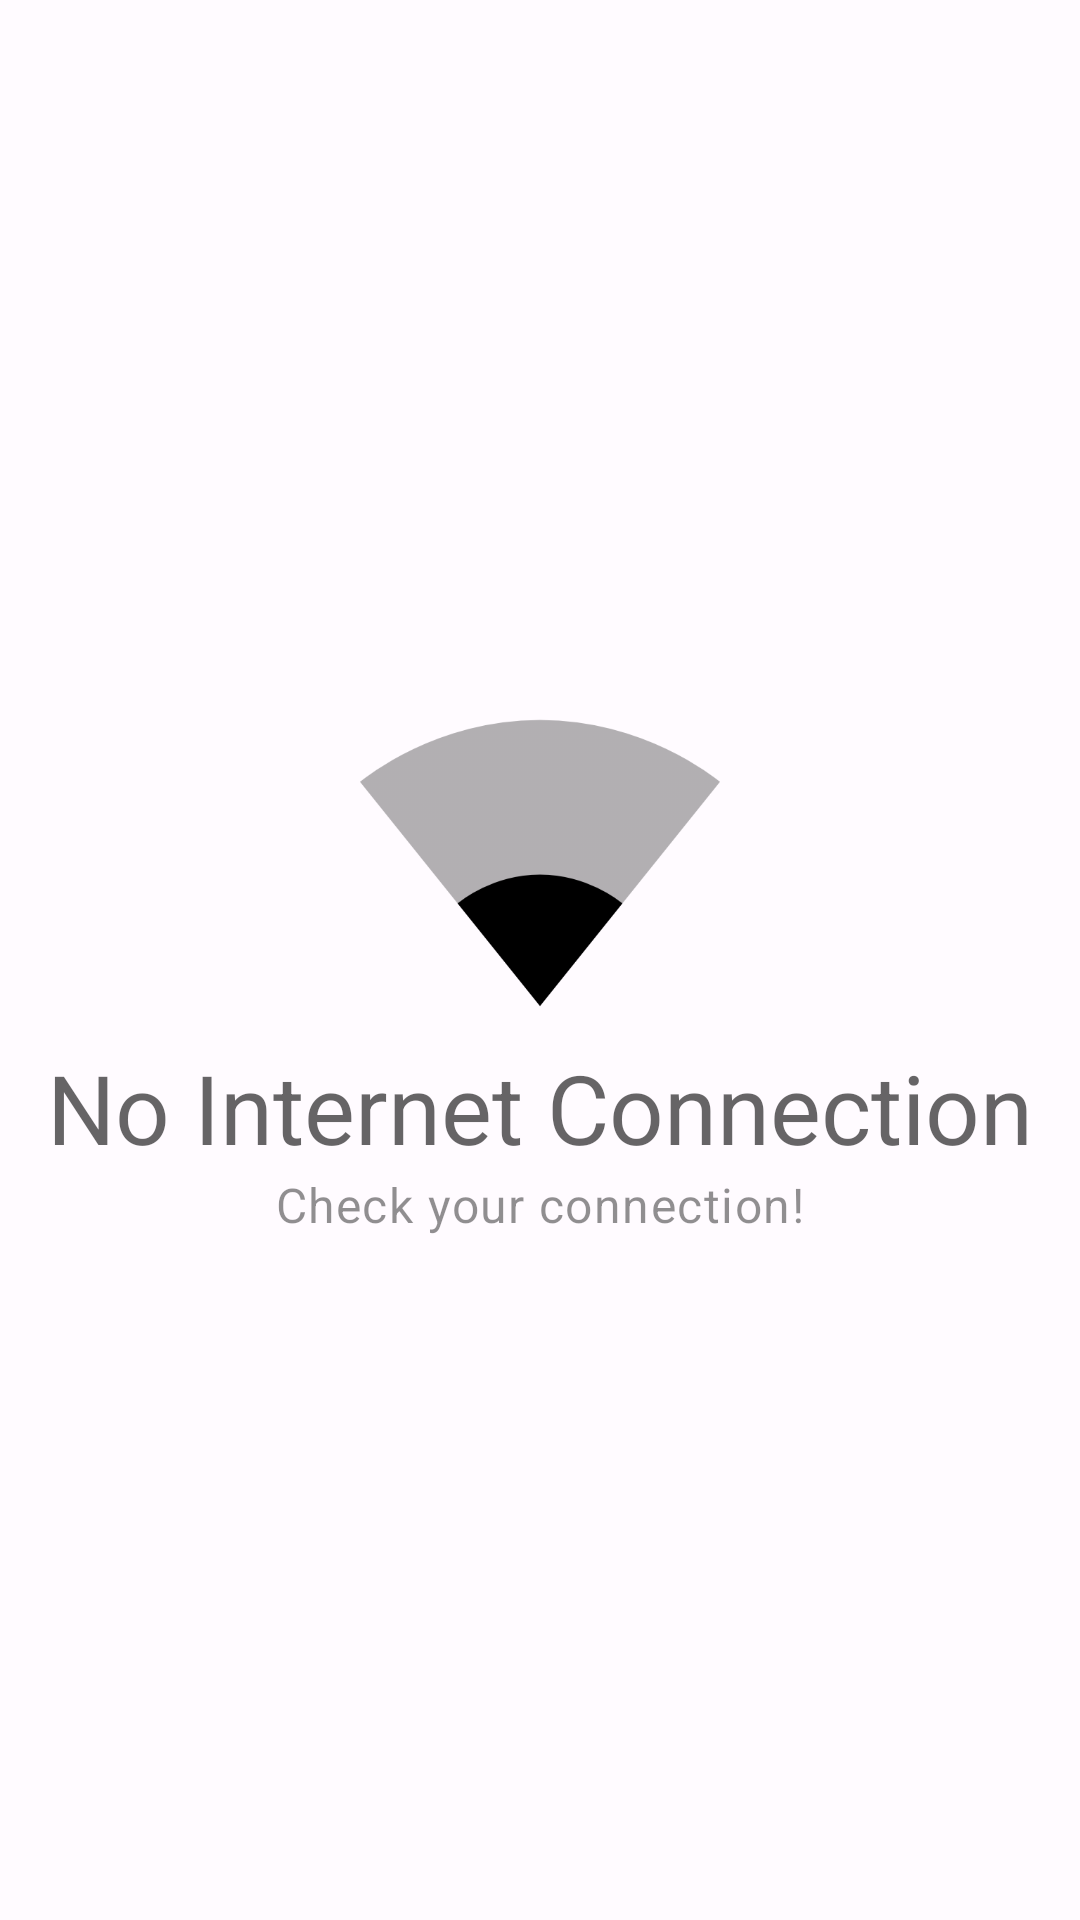

Here is an Android app screen rendered from its layout file. Give the layout XML and the strings, colors and styles it references.
<!-- AndroidManifest.xml: application theme Theme.FoodyRecipes -->
<!-- res/layout/no_internet_connection.xml -->
<?xml version="1.0" encoding="utf-8"?>
<LinearLayout xmlns:android="http://schemas.android.com/apk/res/android"
    android:layout_width="match_parent"
    android:layout_height="match_parent"
    android:gravity="center"
    android:orientation="vertical">

    <ImageView
        android:id="@+id/imageView"
        android:contentDescription="@string/wifi_connection_icon"
        android:layout_width="120dp"
        android:layout_height="120dp"
        android:src="@drawable/wifi_1"
        />

    <TextView
        style="@style/TextAppearance.Material3.HeadlineLarge"
        android:layout_width="wrap_content"
        android:layout_height="wrap_content"
        android:gravity="center"
        android:text="@string/no_internet_connection" />

    <TextView
        style="@style/TextAppearance.Material3.BodyLarge"
        android:layout_width="wrap_content"
        android:layout_height="wrap_content"
        android:alpha="0.5"
        android:text="@string/check_your_connection" />
</LinearLayout>
<!-- resources referenced by this layout -->
<resources>
  <string name="check_your_connection">Check your connection!</string>
  <string name="no_internet_connection">No Internet Connection</string>
  <string name="wifi_connection_icon">Wifi-Connection Icon</string>
  <style name="Theme.FoodyRecipes" parent="Theme.MaterialComponents.DayNight.NoActionBar">
          
          <item name="colorPrimary">@color/primary</item>
          <item name="colorOnPrimary">@color/onPrimary</item>
          <item name="colorPrimaryContainer">@color/primaryContainer</item>
          <item name="colorOnPrimaryContainer">@color/onPrimaryContainer</item>
  
          
          <item name="colorSecondary">@color/secondary</item>
          <item name="colorOnSecondary">@color/onSecondary</item>
          <item name="colorSecondaryContainer">@color/secondaryContainer</item>
          <item name="colorOnSecondaryContainer">@color/onSecondaryContainer</item>
  
          
          <item name="colorTertiary">@color/tertiary</item>
          <item name="colorOnTertiary">@color/onTertiary</item>
          <item name="colorTertiaryContainer">@color/tertiaryContainer</item>
          <item name="colorOnTertiaryContainer">@color/onTertiaryContainer</item>
  
          <item name="colorError">@color/error</item>
          <item name="colorOnError">@color/onError</item>
          <item name="colorErrorContainer">@color/errorContainer</item>
          <item name="colorOnErrorContainer">@color/onErrorContainer</item>
  
          <item name="android:colorBackground">@color/background</item>
          <item name="colorOnBackground">@color/onBackground</item>
  
          <item name="colorSurface">@color/surface</item>
          <item name="colorOnSurface">@color/onSurface</item>
          <item name="colorSurfaceVariant">@color/surfaceVariant</item>
          <item name="colorOnSurfaceVariant">@color/onSurfaceVariant</item>
          <item name="colorOutline">@color/outline</item>
          <item name="colorOnSurfaceInverse">@color/inverseOnSurface</item>
          <item name="colorSurfaceInverse">@color/inverseSurface</item>
          <item name="colorPrimaryInverse">@color/inversePrimary</item>
  
          
          <item name="android:statusBarColor">@android:color/transparent</item>
          <item name="android:navigationBarColor">@android:color/transparent</item>
          <item name="android:windowLightStatusBar">true</item>
          
          <item name="actionOverflowButtonStyle">@style/Widget.FoodyRecipe.OverflowStyle.Icon</item>
          <item name="actionOverflowMenuStyle">@style/Widget.FoodyRecipe.OverflowStyle</item>
      </style>
  <color name="primary">#6750A4</color>
  <color name="onPrimary">#FFFFFF</color>
  <color name="primaryContainer">#E9DDFF</color>
  <color name="onPrimaryContainer">#22005D</color>
  <color name="secondary">#625B71</color>
  <color name="onSecondary">#FFFFFF</color>
  <color name="secondaryContainer">#E8DEF8</color>
  <color name="onSecondaryContainer">#1E192B</color>
  <color name="tertiary">#7E5700</color>
  <color name="onTertiary">#FFFFFF</color>
  <color name="tertiaryContainer">#FFDEAC</color>
  <color name="onTertiaryContainer">#281900</color>
  <color name="error">#BA1A1A</color>
  <color name="onError">#FFFFFF</color>
  <color name="errorContainer">#FFDAD6</color>
  <color name="onErrorContainer">#410002</color>
  <color name="background">#FFFBFF</color>
  <color name="onBackground">#1C1B1E</color>
  <color name="surface">#FFFBFF</color>
  <color name="onSurface">#1C1B1E</color>
  <color name="surfaceVariant">#E7E0EB</color>
  <color name="onSurfaceVariant">#49454E</color>
  <color name="outline">#7A757F</color>
  <color name="inverseOnSurface">#F4EFF4</color>
  <color name="inverseSurface">#313033</color>
  <color name="inversePrimary">#CFBCFF</color>
  <style name="Widget.FoodyRecipe.OverflowStyle.Icon" parent="Widget.AppCompat.ActionButton.Overflow">
          <item name="android:tint">@color/onSurface</item>
      </style>
  <style name="Widget.FoodyRecipe.OverflowStyle" parent="Widget.Material3.PopupMenu.ListPopupWindow">
      </style>
</resources>
